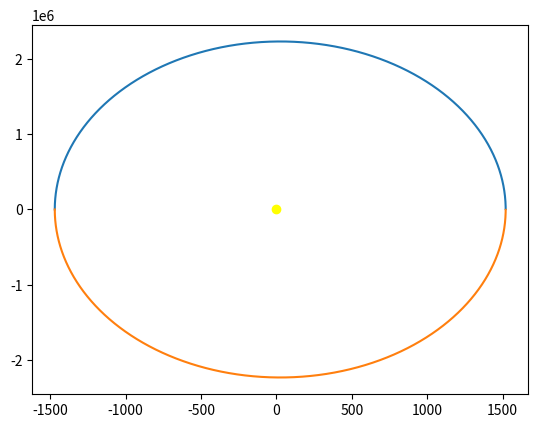

Reproduce this figure in Python.
import numpy as np
import matplotlib.pyplot as plt

class EcMov:
    def __init__(self,D,d):
        vx = np.arange(-d,D,0.01)
        self.vx=vx
        self.ec1 = np.sqrt((D+d)**2-(2*vx-D+d)**2)*D*d/(D+d)
        self.ec2 = -np.sqrt((D+d)**2-(2*vx-D+d)**2)*D*d/(D+d)
#está en 10^8 metros
Earth = EcMov(1520.98232,1470.98290)
plt.plot(Earth.vx,Earth.ec1)
plt.plot(Earth.vx,Earth.ec2)
plt.plot(0,0, marker="o", color="Yellow")
plt.show()